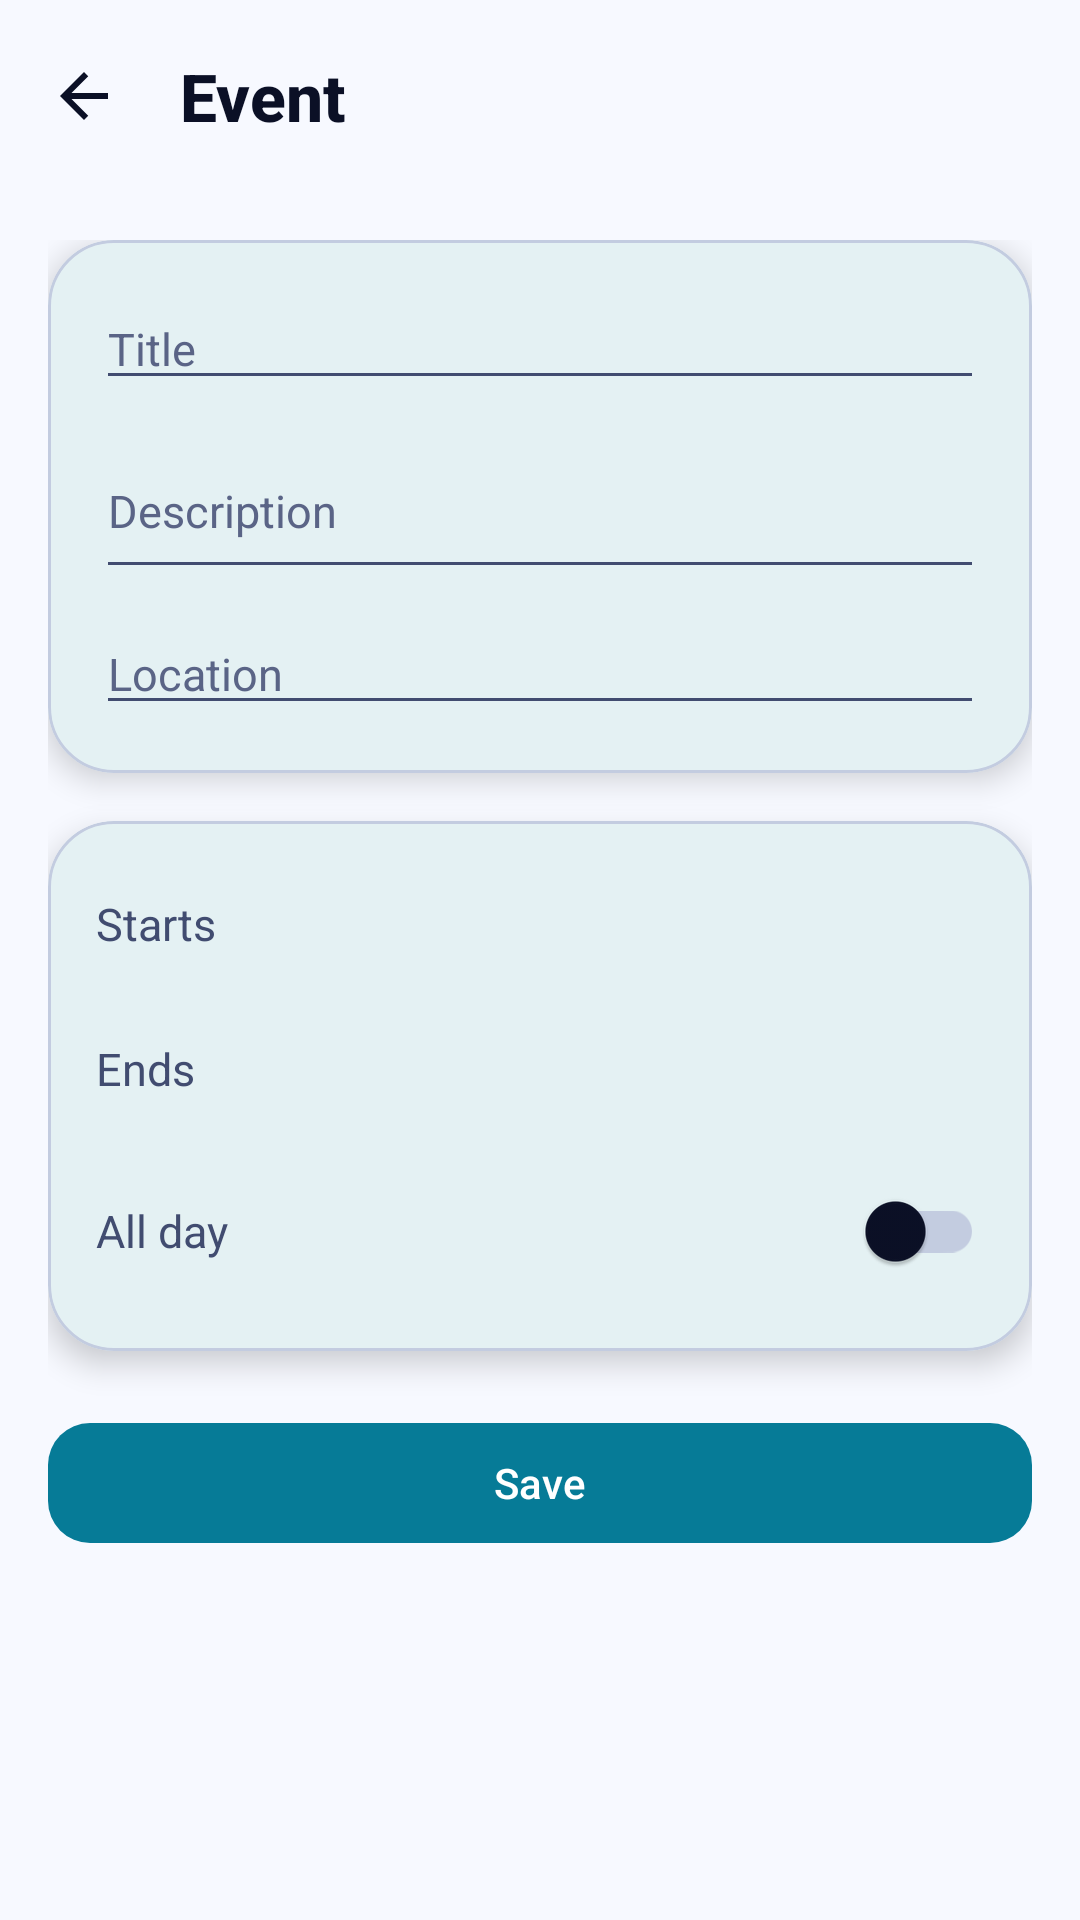

The Android layout XML behind this screen, and the referenced resources:
<!-- AndroidManifest.xml: application theme Theme.SHSCalendar -->
<!-- res/layout/activity_event_editor.xml -->
<?xml version="1.0" encoding="utf-8"?>
<LinearLayout xmlns:android="http://schemas.android.com/apk/res/android"
    xmlns:app="http://schemas.android.com/apk/res-auto"
    android:layout_width="match_parent"
    android:layout_height="match_parent"
    android:background="?android:attr/colorBackground"
    android:orientation="vertical">

    <com.google.android.material.appbar.MaterialToolbar
        android:id="@+id/event_toolbar"
        style="@style/SHS.TopBar"
        android:layout_width="match_parent"
        android:layout_height="wrap_content"
        app:navigationIcon="@drawable/ic_back"
        app:title="@string/event_editor_title" />

    <androidx.core.widget.NestedScrollView
        android:layout_width="match_parent"
        android:layout_height="match_parent"
        android:fillViewport="true">

        <LinearLayout
            android:layout_width="match_parent"
            android:layout_height="wrap_content"
            android:orientation="vertical"
            android:padding="@dimen/shs_screen_padding">

            <com.google.android.material.card.MaterialCardView
                style="@style/SHS.Card"
                android:layout_width="match_parent"
                android:layout_height="wrap_content">

                <LinearLayout
                    android:layout_width="match_parent"
                    android:layout_height="wrap_content"
                    android:orientation="vertical"
                    android:padding="@dimen/shs_space_md">

                    <EditText
                        android:id="@+id/event_title"
                        android:layout_width="match_parent"
                        android:layout_height="wrap_content"
                        android:hint="@string/event_title_hint"
                        android:importantForAutofill="no"
                        android:inputType="textCapSentences|textMultiLine"
                        android:maxLines="2"
                        android:textColor="@color/shs_text_primary"
                        android:textColorHint="@color/shs_text_muted"
                        android:textSize="@dimen/shs_text_body" />

                    <EditText
                        android:id="@+id/event_description"
                        android:layout_width="match_parent"
                        android:layout_height="wrap_content"
                        android:layout_marginTop="@dimen/shs_space_xs"
                        android:hint="@string/event_description_hint"
                        android:importantForAutofill="no"
                        android:inputType="textCapSentences|textMultiLine"
                        android:minLines="2"
                        android:textColor="@color/shs_text_primary"
                        android:textColorHint="@color/shs_text_muted"
                        android:textSize="@dimen/shs_text_body" />

                    <EditText
                        android:id="@+id/event_location"
                        android:layout_width="match_parent"
                        android:layout_height="wrap_content"
                        android:layout_marginTop="@dimen/shs_space_xs"
                        android:hint="@string/event_location_hint"
                        android:importantForAutofill="no"
                        android:inputType="textCapWords"
                        android:textColor="@color/shs_text_primary"
                        android:textColorHint="@color/shs_text_muted"
                        android:textSize="@dimen/shs_text_body" />
                </LinearLayout>
            </com.google.android.material.card.MaterialCardView>

            <com.google.android.material.card.MaterialCardView
                style="@style/SHS.Card"
                android:layout_width="match_parent"
                android:layout_height="wrap_content"
                android:layout_marginTop="@dimen/shs_space_md">

                <LinearLayout
                    android:layout_width="match_parent"
                    android:layout_height="wrap_content"
                    android:orientation="vertical"
                    android:padding="@dimen/shs_space_md">

                    <LinearLayout
                        android:layout_width="match_parent"
                        android:layout_height="wrap_content"
                        android:gravity="center_vertical"
                        android:orientation="horizontal">

                        <TextView
                            style="@style/SHS.Text.Body"
                            android:layout_width="0dp"
                            android:layout_height="wrap_content"
                            android:layout_weight="1"
                            android:text="@string/event_start_label" />

                        <TextView
                            android:id="@+id/event_start_value"
                            style="@style/SHS.Text.Accent"
                            android:layout_width="wrap_content"
                            android:layout_height="wrap_content"
                            android:background="?attr/selectableItemBackground"
                            android:clickable="true"
                            android:focusable="true"
                            android:padding="@dimen/shs_space_xs" />
                    </LinearLayout>

                    <LinearLayout
                        android:layout_width="match_parent"
                        android:layout_height="wrap_content"
                        android:layout_marginTop="@dimen/shs_space_sm"
                        android:gravity="center_vertical"
                        android:orientation="horizontal">

                        <TextView
                            style="@style/SHS.Text.Body"
                            android:layout_width="0dp"
                            android:layout_height="wrap_content"
                            android:layout_weight="1"
                            android:text="@string/event_end_label" />

                        <TextView
                            android:id="@+id/event_end_value"
                            style="@style/SHS.Text.Accent"
                            android:layout_width="wrap_content"
                            android:layout_height="wrap_content"
                            android:background="?attr/selectableItemBackground"
                            android:clickable="true"
                            android:focusable="true"
                            android:padding="@dimen/shs_space_xs" />
                    </LinearLayout>

                    <LinearLayout
                        android:layout_width="match_parent"
                        android:layout_height="wrap_content"
                        android:layout_marginTop="@dimen/shs_space_sm"
                        android:gravity="center_vertical"
                        android:orientation="horizontal">

                        <TextView
                            style="@style/SHS.Text.Body"
                            android:layout_width="0dp"
                            android:layout_height="wrap_content"
                            android:layout_weight="1"
                            android:text="@string/event_all_day" />

                        <com.google.android.material.switchmaterial.SwitchMaterial
                            android:id="@+id/event_all_day_switch"
                            android:layout_width="wrap_content"
                            android:layout_height="wrap_content" />
                    </LinearLayout>
                </LinearLayout>
            </com.google.android.material.card.MaterialCardView>

            <LinearLayout
                android:layout_width="match_parent"
                android:layout_height="wrap_content"
                android:layout_marginTop="@dimen/shs_space_lg"
                android:orientation="horizontal">

                <com.google.android.material.button.MaterialButton
                    android:id="@+id/event_save"
                    style="@style/SHS.Button.Accent"
                    android:layout_width="0dp"
                    android:layout_height="wrap_content"
                    android:layout_weight="1"
                    android:text="@string/event_save" />

                <com.google.android.material.button.MaterialButton
                    android:id="@+id/event_delete"
                    style="@style/SHS.Button.Ghost"
                    android:layout_width="wrap_content"
                    android:layout_height="wrap_content"
                    android:layout_marginStart="@dimen/shs_space_sm"
                    android:text="@string/event_delete"
                    android:textColor="@color/shs_danger"
                    android:visibility="gone" />
            </LinearLayout>

            <TextView
                android:id="@+id/event_error"
                style="@style/SHS.Text.Caption"
                android:layout_width="match_parent"
                android:layout_height="wrap_content"
                android:layout_marginTop="@dimen/shs_space_xs"
                android:textColor="@color/shs_danger"
                android:visibility="gone" />
        </LinearLayout>
    </androidx.core.widget.NestedScrollView>
</LinearLayout>
<!-- resources referenced by this layout -->
<resources>
  <color name="shs_danger">#BE123C</color>
  <color name="shs_text_muted">#5A6486</color>
  <color name="shs_text_primary">#0B1026</color>
  <dimen name="shs_screen_padding">16dp</dimen>
  <dimen name="shs_space_lg">20dp</dimen>
  <dimen name="shs_space_md">16dp</dimen>
  <dimen name="shs_space_sm">12dp</dimen>
  <dimen name="shs_space_xs">8dp</dimen>
  <dimen name="shs_text_body">15sp</dimen>
  <string name="event_all_day">All day</string>
  <string name="event_delete">Delete</string>
  <string name="event_description_hint">Description</string>
  <string name="event_editor_title">Event</string>
  <string name="event_end_label">Ends</string>
  <string name="event_location_hint">Location</string>
  <string name="event_save">Save</string>
  <string name="event_start_label">Starts</string>
  <string name="event_title_hint">Title</string>
  <style name="SHS.Button.Ghost" parent="Widget.Material3.Button.TextButton">
          <item name="android:textColor">@color/shs_cyan</item>
          <item name="cornerRadius">@dimen/shs_radius_chip</item>
          <item name="android:textAllCaps">false</item>
      </style>
  <style name="SHS.Text.Accent" parent="TextAppearance.AppCompat.Medium">
          <item name="android:textSize">@dimen/shs_text_body</item>
          <item name="android:textColor">@color/shs_cyan</item>
          <item name="android:textStyle">bold</item>
      </style>
  <style name="SHS.Text.Body" parent="TextAppearance.AppCompat.Body1">
          <item name="android:textSize">@dimen/shs_text_body</item>
          <item name="android:textColor">@color/shs_text_secondary</item>
      </style>
  <style name="SHS.Text.Caption" parent="TextAppearance.AppCompat.Caption">
          <item name="android:textSize">@dimen/shs_text_caption</item>
          <item name="android:textColor">@color/shs_text_secondary</item>
      </style>
  <style name="SHS.TopBar" parent="Widget.Material3.Toolbar">
          <item name="android:background">@color/shs_night</item>
          <item name="titleTextColor">@color/shs_text_primary</item>
          <item name="titleTextAppearance">@style/SHS.Text.Title</item>
      </style>
  <color name="shs_cyan">#067B97</color>
  <color name="shs_text_on_accent">#FFFFFF</color>
  <dimen name="shs_radius_chip">14dp</dimen>
  <color name="shs_surface">#FFFFFF</color>
  <dimen name="shs_radius_card">22dp</dimen>
  <dimen name="shs_elevation_card">6dp</dimen>
  <color name="shs_stroke">#C3CCE0</color>
  <color name="shs_text_secondary">#414C70</color>
  <dimen name="shs_text_caption">13sp</dimen>
  <color name="shs_night">#F7F9FF</color>
  <style name="SHS.Text.Title" parent="TextAppearance.AppCompat.Title">
          <item name="android:textSize">@dimen/shs_text_title</item>
          <item name="android:textColor">@color/shs_text_primary</item>
          <item name="android:textStyle">bold</item>
      </style>
  <style name="Theme.SHSParent" parent="Theme.Material3.Light.NoActionBar" />
  <color name="shs_cyan_deep">#CDEDF5</color>
  <color name="shs_teal">#0F766E</color>
  <color name="shs_teal_deep">#CFF3EE</color>
  <color name="shs_indigo">#4F46E5</color>
  <color name="shs_surface_high">#EEF2FB</color>
  <color name="shs_nav_bg">#FFFFFF</color>
  <style name="Theme.SHSCalendar.Dialog" parent="ThemeOverlay.Material3.MaterialAlertDialog">
          <item name="colorSurface">@color/shs_surface_high</item>
          <item name="shapeAppearanceCornerLarge">@style/ShapeAppearance.SHSCalendar.Large</item>
      </style>
  <dimen name="shs_text_title">22sp</dimen>
  <style name="ShapeAppearance.SHSCalendar.Large" parent="ShapeAppearance.Material3.Corner.Large">
          <item name="cornerSize">@dimen/shs_radius_card</item>
      </style>
</resources>
